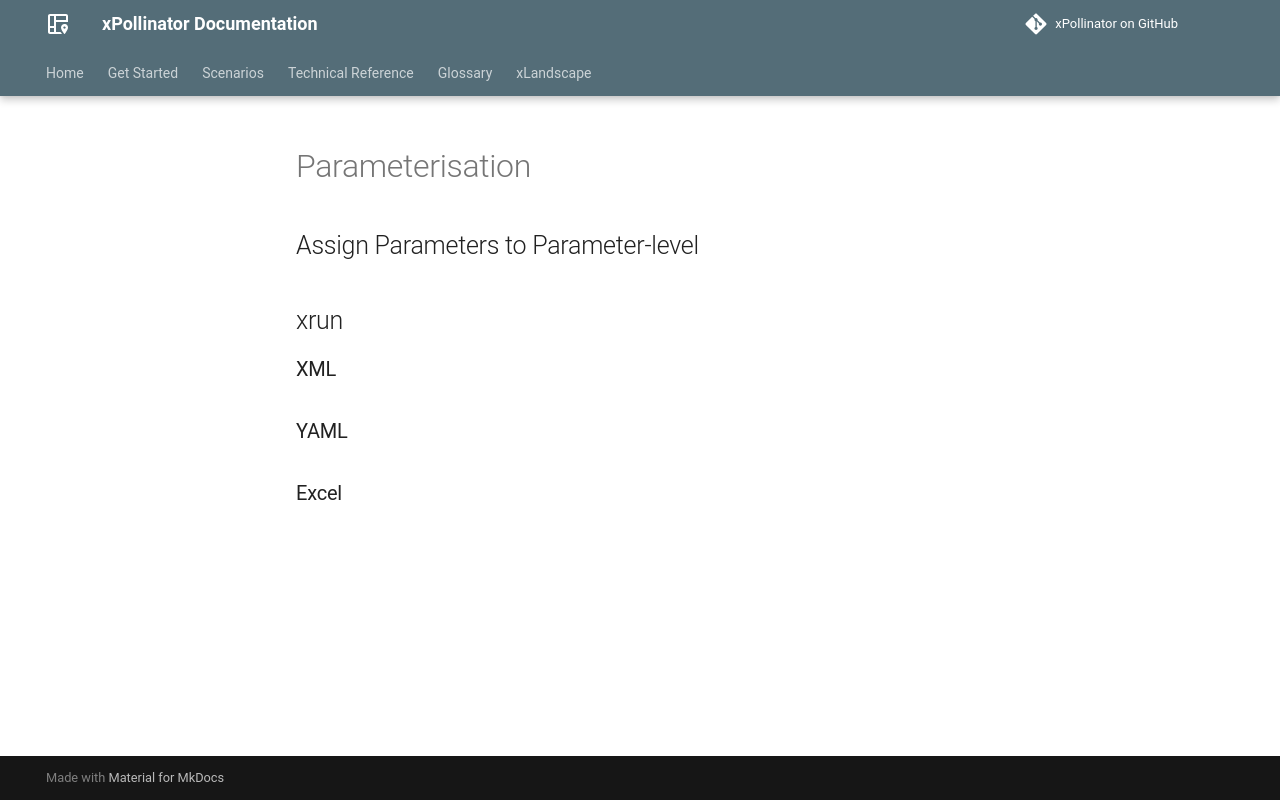

repository: xlandscape/xPollinator · page: xLandscape/xLandscape-parameterisation.html · generator: mkdocs

# Parameterisation

## Assign Parameters to Parameter-level

## xrun

### XML

### YAML

### Excel
